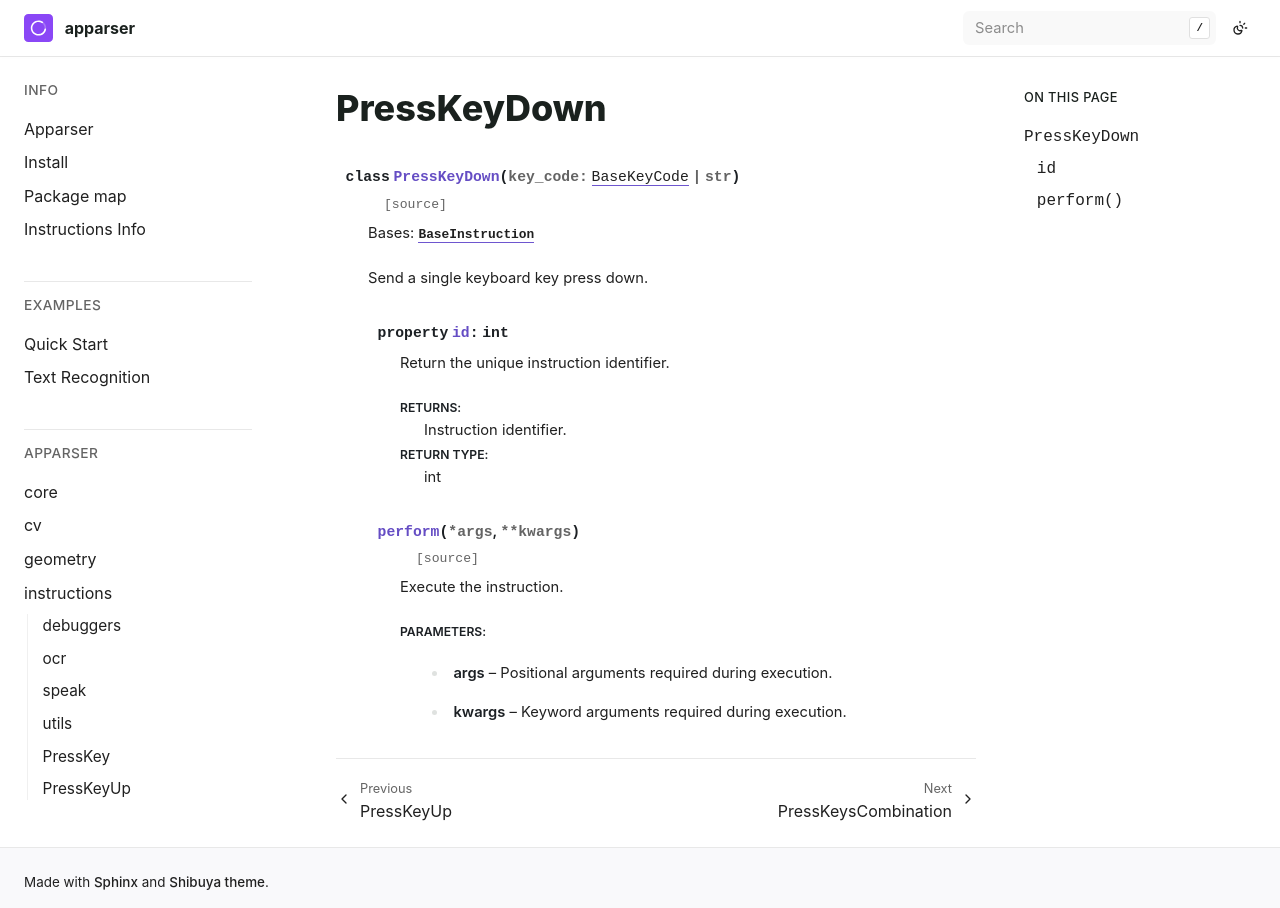

repository: apparser-development/apparser · page: api/instructions/PressKeyDown.html · generator: sphinx

PressKeyDown
============

.. currentmodule:: apparser.instructions

.. autoclass:: PressKeyDown
   :members:
   :undoc-members:
   :show-inheritance:
   :member-order: bysource
